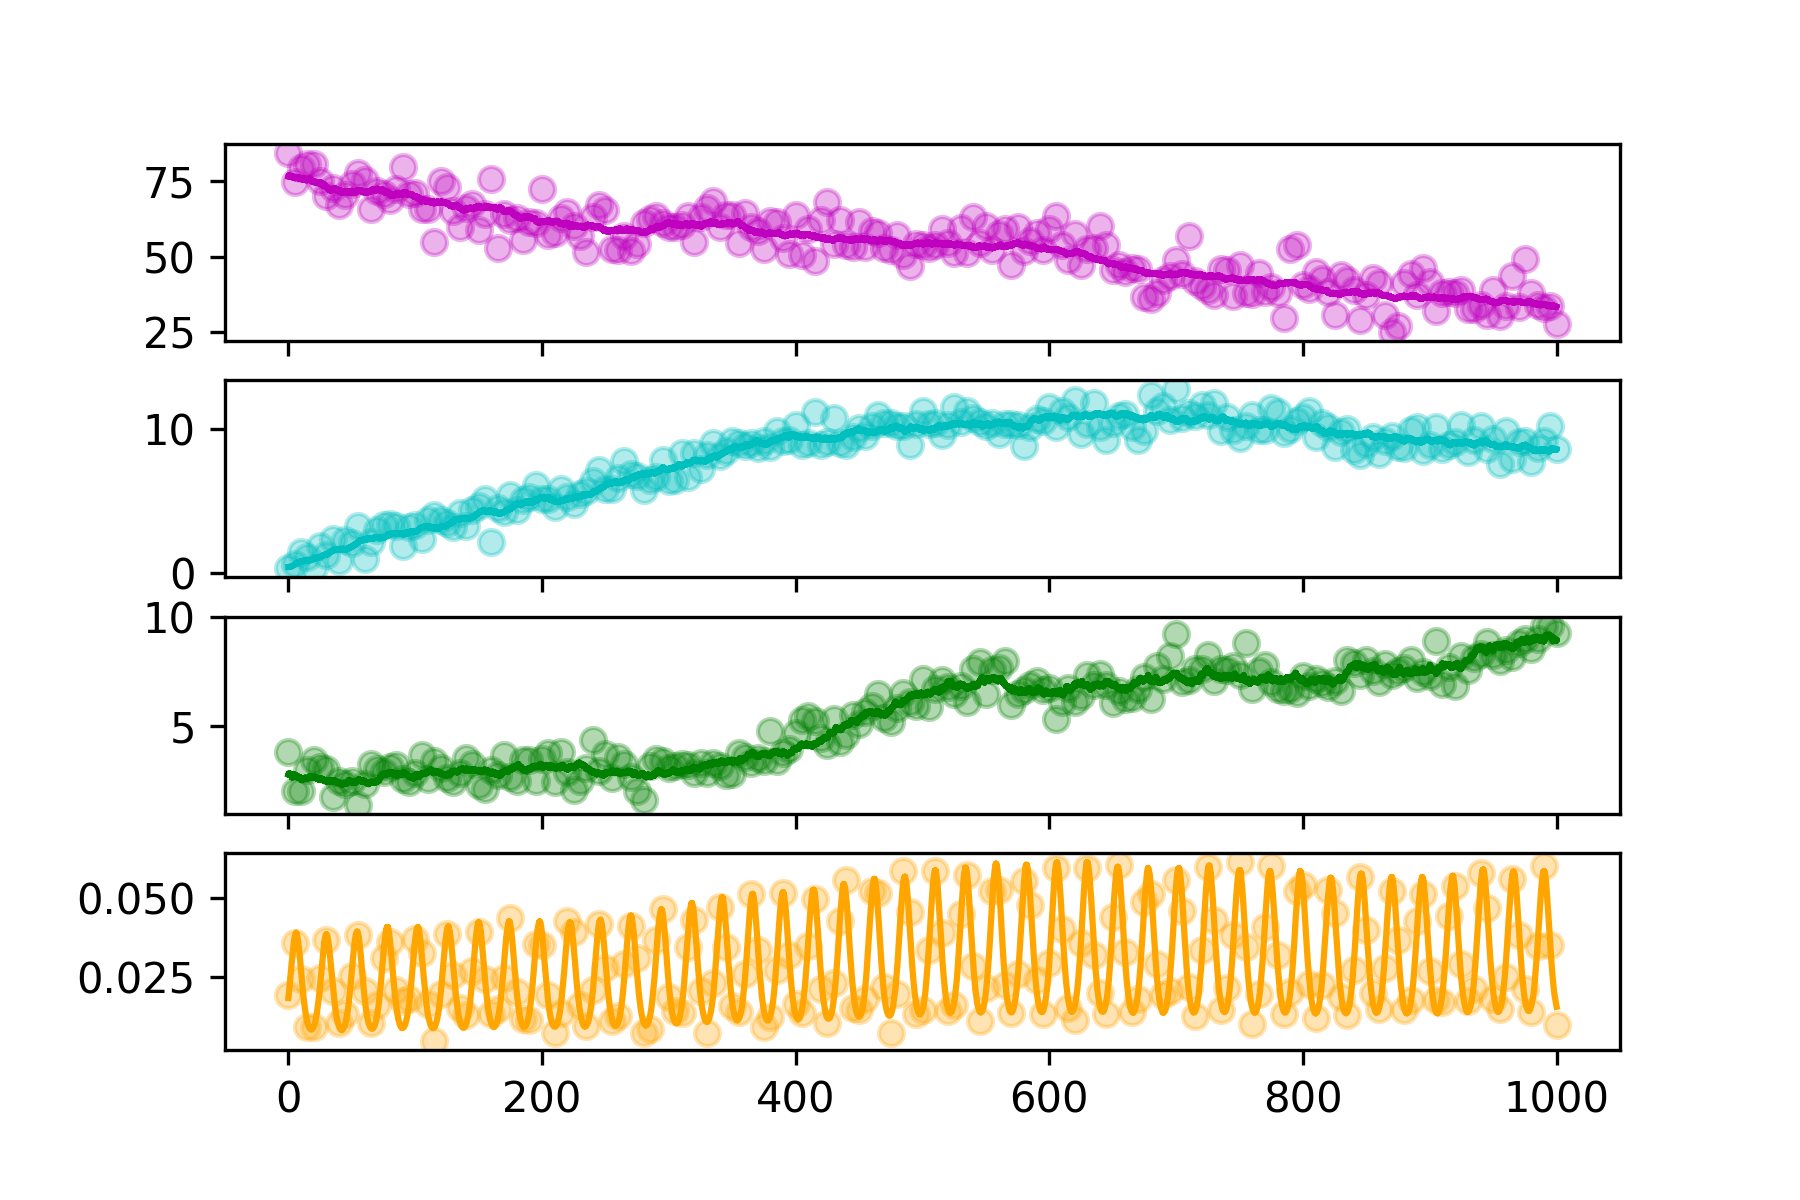

The table this chart was drawn from, first rows:
hour, SOC, DOC, MBC, CO2
0.0, 84.2, 0.35, 3.794, 0.01931
5.0, 74.45, 0.6168, 2.011, 0.03569
10.0, 79.17, 1.45, 1.974, 0.02414
15.0, 80.46, 1.093, 2.938, 0.008937
20.0, 80.42, 0.3252, 3.405, 0.00897
25.0, 75.01, 1.855, 3.084, 0.02469
30.0, 69.95, 1.224, 3.012, 0.03674
35.0, 72.46, 2.368, 1.694, 0.02052
40.0, 67.15, 0.8315, 2.463, 0.01022
45.0, 70.42, 2.329, 2.321, 0.01321
50.0, 73.95, 2.077, 2.466, 0.02529
55.0, 77.64, 3.28, 1.361, 0.03823
60.0, 75.31, 0.9521, 2.296, 0.02046
65.0, 65.78, 2.138, 3.224, 0.01029
70.0, 71.53, 2.974, 2.993, 0.01596
75.0, 70.75, 3.357, 2.865, 0.03091
80.0, 68.82, 3.377, 3.076, 0.03594
85.0, 72.3, 3.257, 3.177, 0.02089
90.0, 79.4, 1.898, 2.538, 0.01739
95.0, 70.61, 3.22, 2.393, 0.01802
100.0, 71.05, 3.306, 2.812, 0.03715
105.0, 65.74, 2.354, 3.663, 0.03246
110.0, 65.69, 3.656, 2.559, 0.0163
115.0, 54.86, 4.012, 3.381, 0.004549
120.0, 75.09, 3.686, 3.052, 0.01964
125.0, 72.99, 3.495, 2.569, 0.03859
130.0, 65.03, 3.183, 2.385, 0.02546
135.0, 59.81, 4.199, 2.818, 0.01519
140.0, 65.88, 3.269, 3.524, 0.01281
145.0, 67.34, 4.398, 3.213, 0.02675
150.0, 58.66, 4.673, 2.256, 0.03938
155.0, 64.19, 5.123, 2.093, 0.02426
160.0, 75.46, 2.168, 2.959, 0.01307
165.0, 52.69, 4.531, 2.741, 0.01461
170.0, 64.2, 4.261, 3.63, 0.02466
175.0, 62.06, 5.418, 2.647, 0.0436
180.0, 62.71, 4.353, 2.452, 0.02006
185.0, 55.37, 5.109, 3.439, 0.01141
190.0, 61.49, 5.282, 3.417, 0.01139
195.0, 61.14, 6.137, 2.44, 0.03557
200.0, 72.38, 5.141, 3.472, 0.03517
205.0, 57.03, 5.133, 3.73, 0.01906
210.0, 57.63, 4.571, 2.404, 0.007055
215.0, 62.88, 5.838, 3.789, 0.01338
220.0, 64.6, 5.317, 2.884, 0.04265
225.0, 60.08, 4.807, 2.041, 0.0392
230.0, 56.89, 5.491, 2.453, 0.01588
235.0, 51.37, 5.689, 3.034, 0.009442
240.0, 63.21, 6.368, 4.345, 0.02091
245.0, 67.04, 7.144, 2.916, 0.0419
250.0, 65.35, 5.86, 3.679, 0.02791
255.0, 52.63, 5.861, 2.577, 0.01094
260.0, 52.2, 6.609, 3.535, 0.01244
265.0, 56.81, 7.787, 3.244, 0.02898
270.0, 51.73, 6.891, 2.617, 0.04122
275.0, 54.03, 6.726, 1.988, 0.03102
280.0, 60.93, 5.747, 1.563, 0.007033
285.0, 62.28, 6.5, 3.152, 0.008328
290.0, 63.39, 6.669, 3.476, 0.03659
295.0, 61.24, 7.888, 3.363, 0.0465
... 141 more rows
